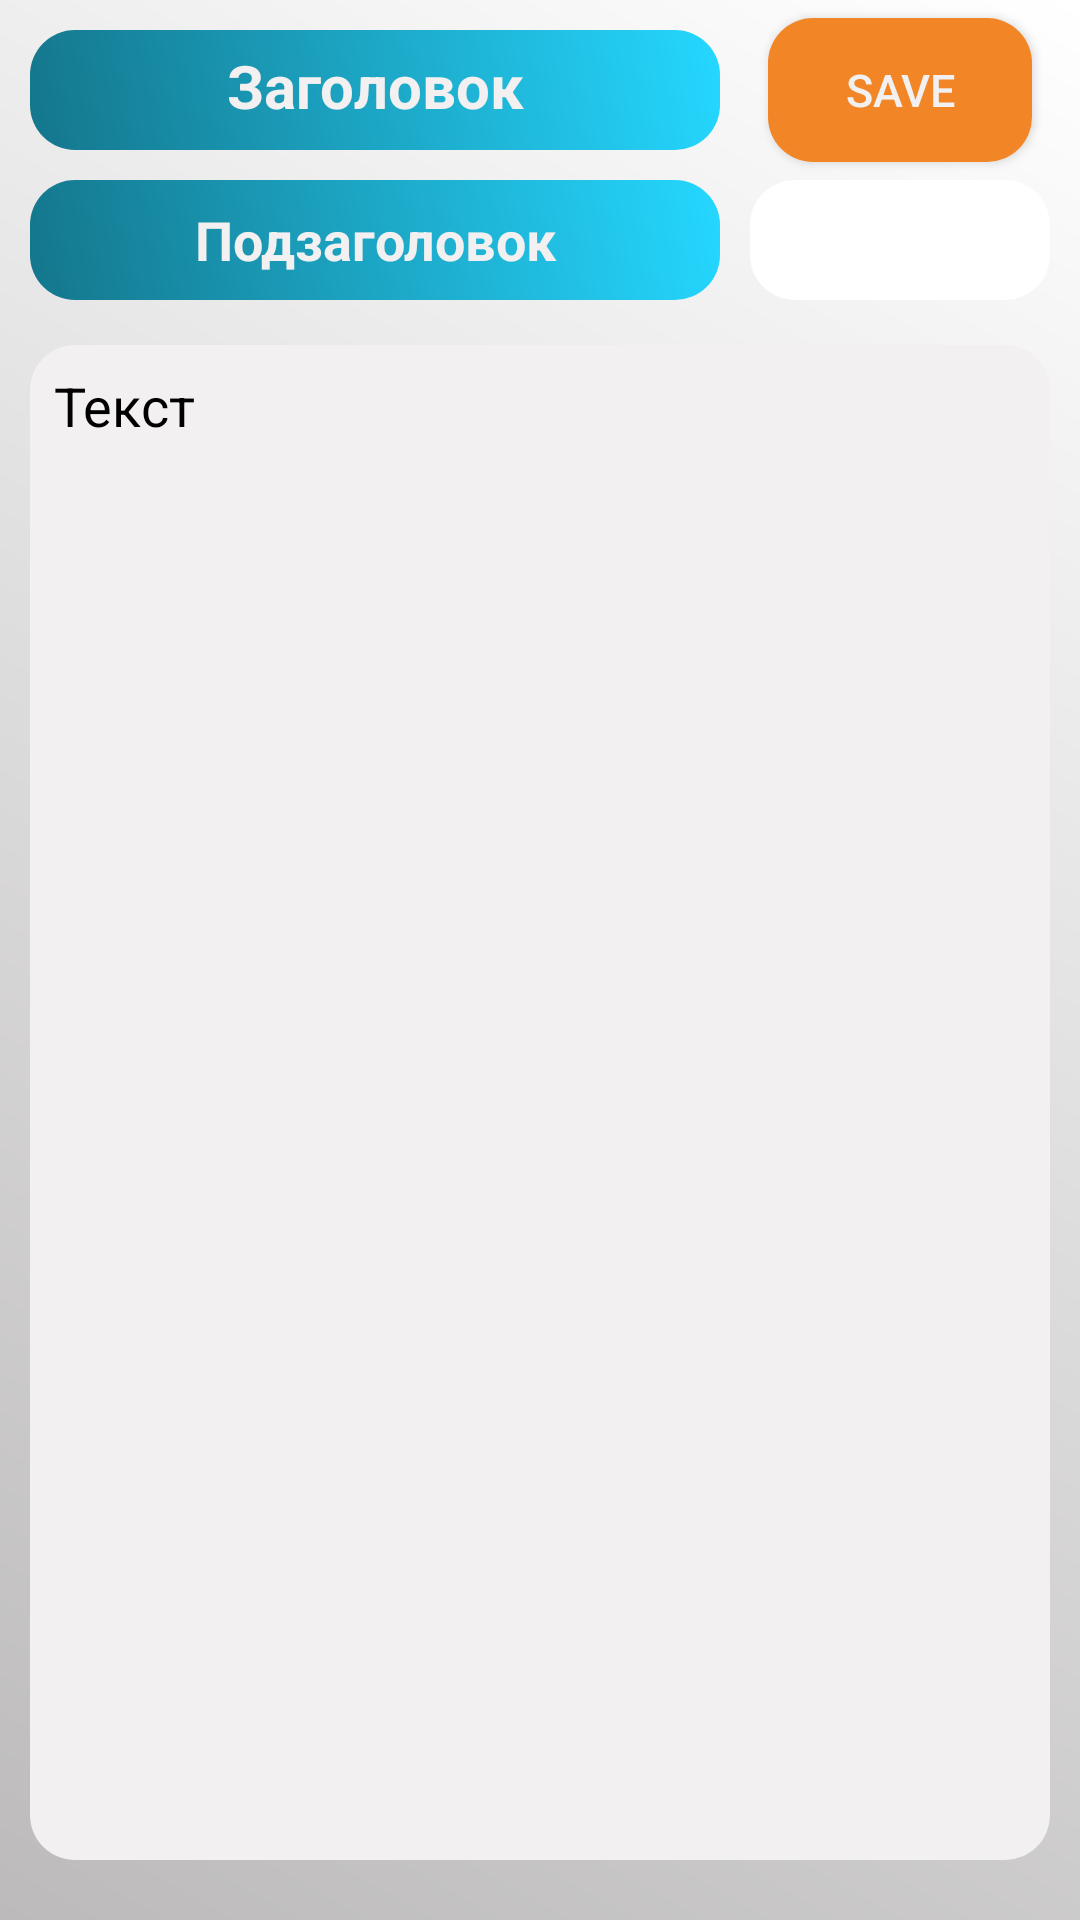

Here is an Android app screen rendered from its layout file. Give the layout XML and the strings, colors and styles it references.
<!-- AndroidManifest.xml: application theme Theme.LifeLineTimer -->
<!-- res/layout/noteadd_fragment.xml -->
<?xml version="1.0" encoding="utf-8"?>
<androidx.constraintlayout.widget.ConstraintLayout xmlns:android="http://schemas.android.com/apk/res/android"
    xmlns:app="http://schemas.android.com/apk/res-auto"
    xmlns:tools="http://schemas.android.com/tools"
    android:layout_width="match_parent"
    android:layout_height="match_parent"
    tools:context=".view.fragments.notes.NoteAddFragment"
    android:background="@drawable/bg_dialog">

    <EditText
        android:id="@+id/noteEDTitle"
        android:layout_width="230dp"
        android:layout_height="40dp"
        android:layout_margin="10dp"
        android:background="@drawable/bg_item"
        android:gravity="center"
        android:hint="@string/detailNoteTitleHint"
        android:padding="8dp"
        android:textColor="@color/theme_whitegray"
        android:textColorHint="@color/theme_whitegray"
        android:textSize="20sp"
        android:textStyle="bold"
        app:layout_constraintBottom_toBottomOf="parent"
        app:layout_constraintEnd_toEndOf="parent"
        app:layout_constraintHorizontal_bias="0.0"
        app:layout_constraintStart_toStartOf="parent"
        app:layout_constraintTop_toTopOf="parent"
        app:layout_constraintVertical_bias="0.0" />

    <EditText
        android:id="@+id/noteEDSubtitle"
        android:layout_width="230dp"
        android:layout_height="40dp"
        android:layout_margin="10dp"
        android:background="@drawable/bg_item"
        android:gravity="center"
        android:hint="@string/detailNoteSubtitleHint"
        android:padding="8dp"
        android:textColor="@color/theme_whitegray"
        android:textColorHint="@color/theme_whitegray"
        android:textSize="18sp"
        android:textStyle="bold"
        app:layout_constraintBottom_toBottomOf="parent"
        app:layout_constraintEnd_toEndOf="parent"
        app:layout_constraintHorizontal_bias="0.0"
        app:layout_constraintStart_toStartOf="parent"
        app:layout_constraintTop_toBottomOf="@+id/noteEDTitle"
        app:layout_constraintVertical_bias="0.0" />

    <EditText
        android:id="@+id/noteEDText"
        android:layout_height="0dp"
        android:layout_width="match_parent"
        android:layout_marginTop="15dp"
        android:layout_marginEnd="10dp"
        android:layout_marginStart="10dp"
        android:layout_marginBottom="20dp"
        android:background="@drawable/bg_mainstyle"
        android:gravity="top"
        android:hint="@string/noteEDHinteText"
        android:padding="8dp"
        android:textColor="@color/black"
        android:textColorHint="@color/black"
        android:textSize="18sp"
        android:textStyle="normal"
        app:layout_constraintBottom_toBottomOf="parent"
        app:layout_constraintEnd_toEndOf="parent"
        app:layout_constraintTop_toBottomOf="@+id/noteEDSubtitle" />


    <TextView
        android:id="@+id/noteEditColorMark"
        android:layout_width="0dp"
        android:layout_height="0dp"
        android:text="WHITE"
        android:textSize="0sp"
        android:background="@drawable/cm_white"
        android:clickable="true"
        android:layout_marginEnd="10dp"
        android:layout_marginStart="10dp"
        app:layout_constraintBottom_toBottomOf="@+id/noteEDSubtitle"
        app:layout_constraintEnd_toEndOf="parent"
        app:layout_constraintHorizontal_bias="0.0"
        app:layout_constraintStart_toEndOf="@+id/noteEDSubtitle"
        app:layout_constraintTop_toTopOf="@+id/noteEDSubtitle" />

    <Button
        android:id="@+id/noteSaveBTN"
        android:layout_width="wrap_content"
        android:layout_height="wrap_content"
        android:layout_margin="10dp"
        android:background="@drawable/bg_button"
        android:backgroundTint="@color/theme_orange"
        android:text="Save"
        android:textSize="15sp"
        android:textColor="@color/theme_whitegray"
        app:layout_constraintBottom_toBottomOf="@+id/noteEDTitle"
        app:layout_constraintEnd_toEndOf="parent"
        app:layout_constraintStart_toEndOf="@+id/noteEDTitle"
        app:layout_constraintTop_toTopOf="@+id/noteEDTitle" />


</androidx.constraintlayout.widget.ConstraintLayout>
<!-- resources referenced by this layout -->
<resources>
  <color name="black">#FF000000</color>
  <color name="theme_orange">#F28627</color>
  <color name="theme_whitegray">#F2F0F0</color>
  <!-- drawable bg_button (drawable) -->
  <?xml version="1.0" encoding="utf-8"?>
  <shape xmlns:android="http://schemas.android.com/apk/res/android">
  
      <gradient
          android:startColor="#FBC392"
          android:endColor="#FF8D00"
          android:angle="45"
          />
      <corners
         android:radius="15dp"/>
  </shape>
  <!-- drawable bg_dialog (drawable) -->
  <?xml version="1.0" encoding="utf-8"?>
  <shape xmlns:android="http://schemas.android.com/apk/res/android">
  
      <gradient
          android:startColor="@color/theme_gray"
          android:endColor="#FFFFFF"
          android:angle="45"/>
  
  </shape>
  <!-- drawable bg_item (drawable) -->
  <?xml version="1.0" encoding="utf-8"?>
  <shape xmlns:android="http://schemas.android.com/apk/res/android">
  
   <gradient
          android:startColor="@color/theme_green"
          android:endColor="#25D7FF"
          android:angle="45"/>
  
      <corners
          android:radius="15dp"/>
  </shape>
  <!-- drawable bg_mainstyle (drawable) -->
  <?xml version="1.0" encoding="utf-8"?>
  <shape xmlns:android="http://schemas.android.com/apk/res/android">
      <solid android:color="@color/theme_whitegray"/>
      <corners
          android:topLeftRadius="15dp"
          android:topRightRadius="15dp"
          android:bottomLeftRadius="15dp"
          android:bottomRightRadius="15dp"/>
  </shape>
  <!-- drawable cm_white (drawable) -->
  <?xml version="1.0" encoding="utf-8"?>
  <shape xmlns:android="http://schemas.android.com/apk/res/android">
      <solid android:color="@android:color/background_light"/>
      <corners
          android:topLeftRadius="15dp"
          android:topRightRadius="15dp"
          android:bottomLeftRadius="15dp"
          android:bottomRightRadius="15dp"/>
  </shape>
  <string name="detailNoteSubtitleHint">Подзаголовок</string>
  <string name="detailNoteTitleHint">Заголовок</string>
  <string name="noteEDHinteText">Текст</string>
  <style name="Theme.LifeLineTimer" parent="Theme.MaterialComponents.DayNight.NoActionBar">
          
          <item name="colorPrimary">@color/theme_yellow</item>
          <item name="colorPrimaryVariant">@color/theme_darkblue</item>
          <item name="colorOnPrimary">@color/white</item>
          
          <item name="android:statusBarColor" tools:targetApi="l">?attr/colorPrimaryVariant</item>
          
      </style>
  <color name="theme_gray">#BCBABA</color>
  <color name="theme_green">#14768C</color>
  <color name="theme_yellow">#F29727</color>
  <color name="theme_darkblue">#132F40</color>
  <color name="white">#FFFFFFFF</color>
</resources>
